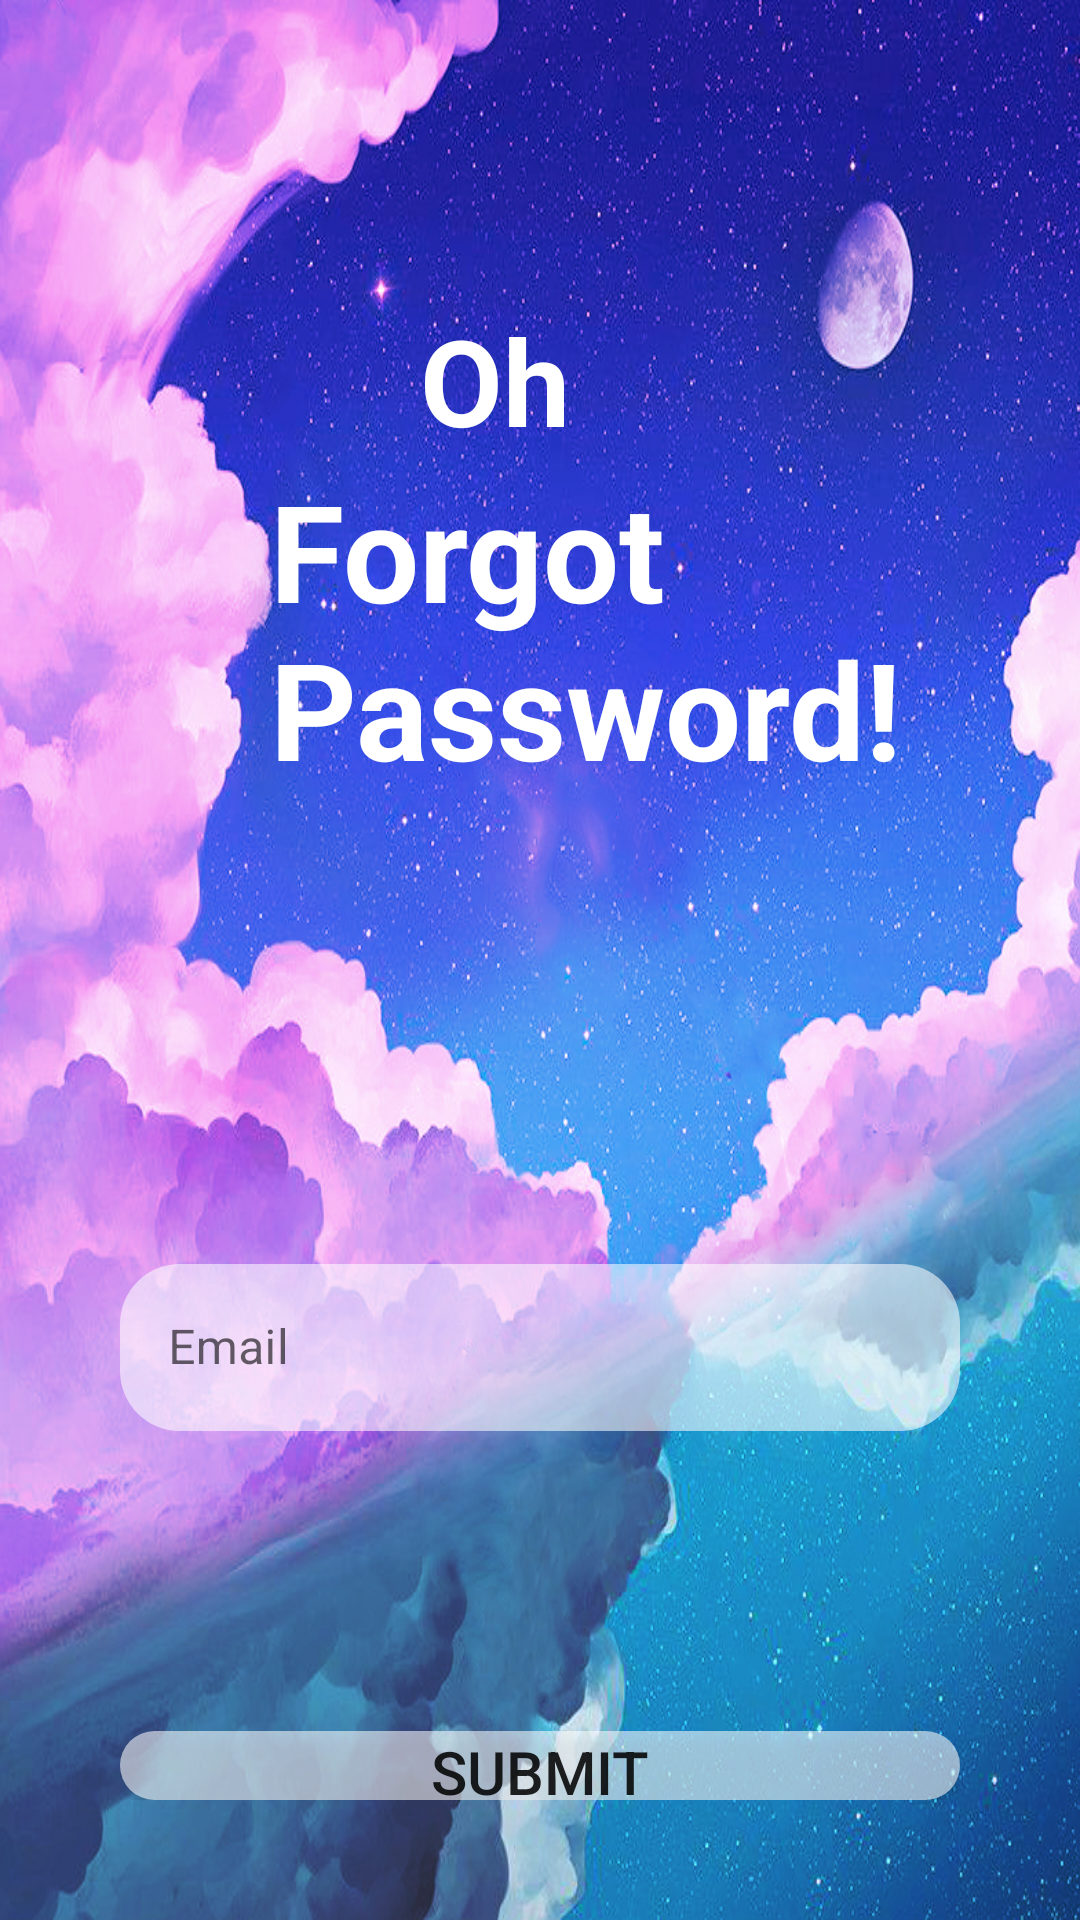

Layout XML and referenced resources for this Android screen:
<!-- AndroidManifest.xml: application theme Theme.Androidshop -->
<!-- res/layout/dialog_forgot.xml -->
<?xml version="1.0" encoding="utf-8"?>
<LinearLayout xmlns:android="http://schemas.android.com/apk/res/android"
    android:layout_width="match_parent"
    android:layout_height="match_parent"
    android:background="@drawable/lgbackground"
    android:orientation="vertical"
    android:padding="40dp">

    <TextView
        android:layout_width="match_parent"
        android:layout_height="wrap_content"
        android:layout_marginLeft="100dp"
        android:layout_marginTop="60dp"
        android:text="Oh"
        android:textColor="@color/white"
        android:textSize="40dp"
        android:textStyle="bold" />

    <TextView
        android:layout_width="match_parent"
        android:layout_height="wrap_content"
        android:layout_marginLeft="50dp"
        android:text="Forgot Password!"
        android:textColor="@color/white"
        android:textSize="45dp"
        android:textStyle="bold" />

    <com.google.android.material.textfield.TextInputLayout
        style="@style/Widget.MaterialComponents.TextInputLayout.OutlinedBox"
        android:layout_width="match_parent"
        android:layout_height="wrap_content"
        android:layout_marginTop="150dp">

        <com.google.android.material.textfield.TextInputEditText
            android:id="@+id/btn_email"
            android:layout_width="match_parent"
            android:layout_height="wrap_content"
            android:background="@drawable/bgtext"
            android:hint="Email"
            android:inputType="textEmailAddress" />

    </com.google.android.material.textfield.TextInputLayout>


    <Button
        android:id="@+id/btn_forgot"
        android:layout_width="match_parent"
        android:layout_height="wrap_content"
        android:layout_marginTop="100dp"
        android:background="@drawable/bgtext"
        android:text="Submit"
        android:textSize="20dp" />

    <LinearLayout
        android:layout_width="match_parent"
        android:layout_height="wrap_content"
        android:layout_marginTop="20dp"
        android:background="@drawable/bgtext"
        android:gravity="center"
        android:orientation="horizontal">

        <TextView
            android:id="@+id/btn_return"
            android:layout_width="wrap_content"
            android:layout_height="wrap_content"
            android:layout_marginLeft="10dp"
            android:text="Return"
            android:textColor="@color/blue"
            android:textSize="20dp"
            android:textStyle="bold" />

    </LinearLayout>
</LinearLayout>
<!-- resources referenced by this layout -->
<resources>
  <color name="blue">#03A9F4</color>
  <color name="white">#FFFFFFFF</color>
  <!-- drawable bgtext (drawable) -->
  <?xml version="1.0" encoding="utf-8"?>
  <selector xmlns:android="http://schemas.android.com/apk/res/android">
  <item>
      <shape android:shape="rectangle">
          <corners android:radius="20dp"/>
          <solid android:color="#90FFFFFF"/>
      </shape>
  
  </item>
  </selector>
  <!-- drawable lgbackground: jpg bitmap (drawable, 727809 bytes) -->
  <style name="Theme.Androidshop" parent="Base.Theme.Androidshop">
          <item name="android:windowTranslucentNavigation">true</item>
      </style>
  <style name="Base.Theme.Androidshop" parent="Theme.MaterialComponents.DayNight.NoActionBar">
          <item name="colorPrimary">@color/blue</item>
          <item name="colorPrimaryVariant">@color/blue</item>
      </style>
</resources>
